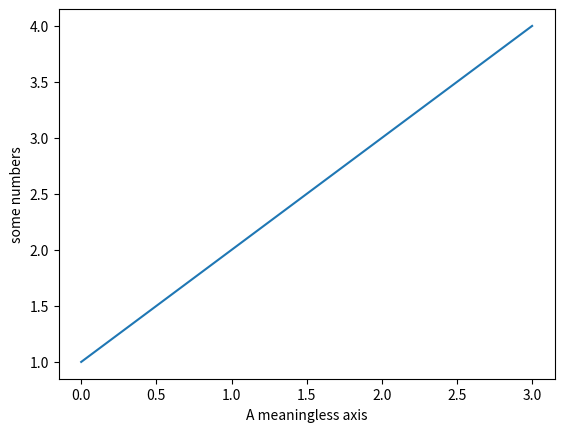

Source code (Python):
import matplotlib.pyplot as plt
import numpy as np
plt.plot([1,2,3,4])
plt.ylabel('some numbers')
plt.xlabel('A meaningless axis')
plt.show()  
